2-way image classification set "images" from GitHub (mythilim2909-max/coral-bleaching-classification); label vocabulary: bleached, healthy.

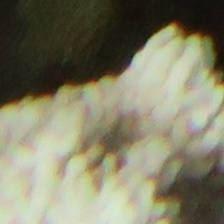
Label: bleached

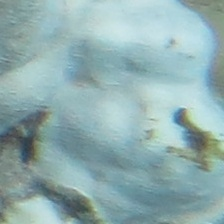
Label: bleached

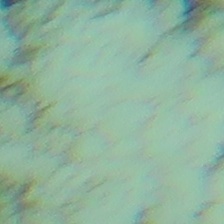
Label: bleached

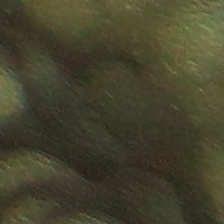
Label: healthy

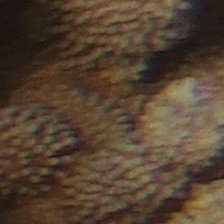
Label: healthy

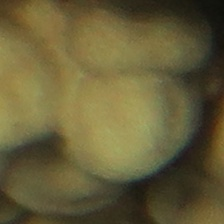
Label: healthy
